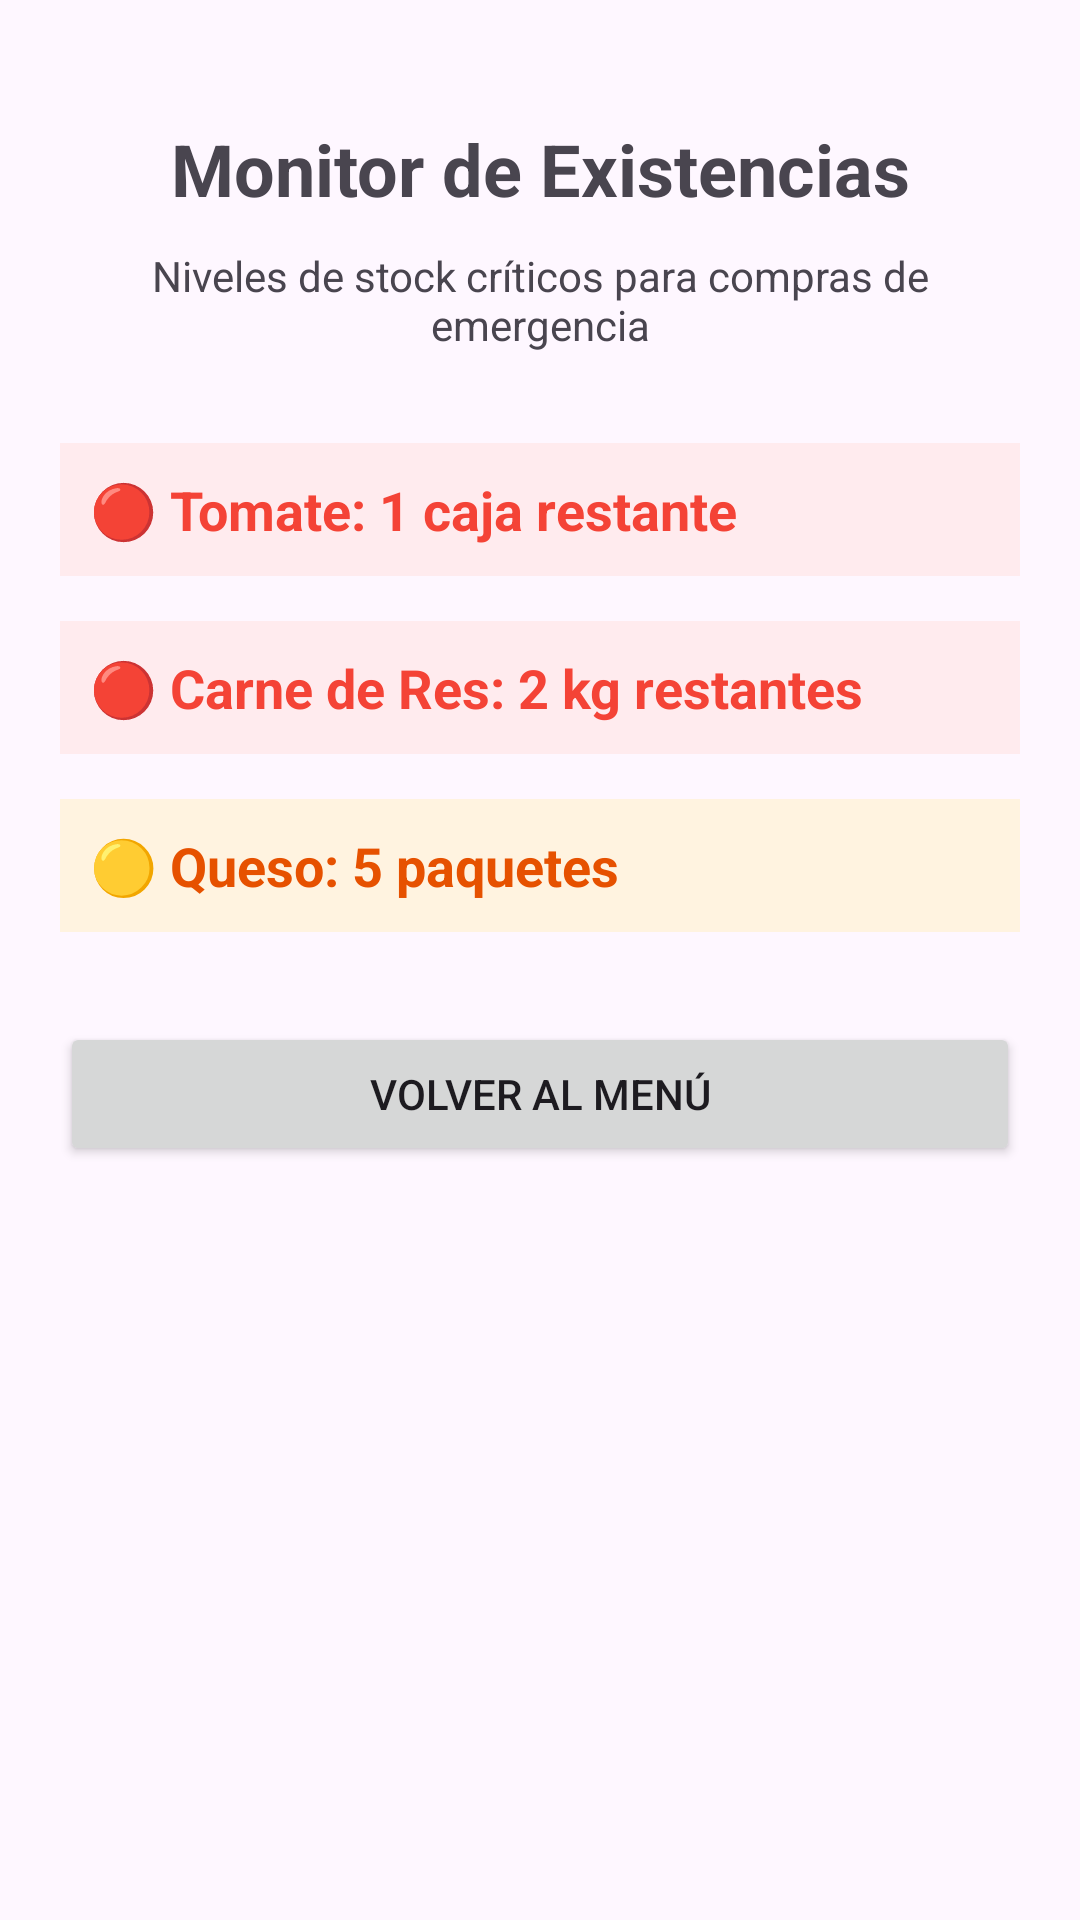

Layout XML and referenced resources for this Android screen:
<!-- AndroidManifest.xml: application theme Theme.GestorElCortijo -->
<!-- res/layout/activity_existencias.xml -->
<?xml version="1.0" encoding="utf-8"?>
<LinearLayout xmlns:android="http://schemas.android.com/apk/res/android"
    android:layout_width="match_parent"
    android:layout_height="match_parent"
    android:orientation="vertical"
    android:padding="20dp">

    <TextView
        android:layout_width="match_parent"
        android:layout_height="wrap_content"
        android:text="Monitor de Existencias"
        android:textSize="24sp"
        android:textStyle="bold"
        android:gravity="center"
        android:layout_marginBottom="10dp"
        android:layout_marginTop="20dp"/>

    <TextView
        android:layout_width="match_parent"
        android:layout_height="wrap_content"
        android:text="Niveles de stock críticos para compras de emergencia"
        android:textSize="14sp"
        android:gravity="center"
        android:layout_marginBottom="30dp"/>


    <TextView
        android:layout_width="match_parent"
        android:layout_height="wrap_content"
        android:text="🔴 Tomate: 1 caja restante"
        android:textSize="18sp"
        android:textStyle="bold"
        android:textColor="#F44336"
        android:layout_marginBottom="15dp"
        android:padding="10dp"
        android:background="#FFEBEE"/>

    <TextView
        android:layout_width="match_parent"
        android:layout_height="wrap_content"
        android:text="🔴 Carne de Res: 2 kg restantes"
        android:textSize="18sp"
        android:textStyle="bold"
        android:textColor="#F44336"
        android:layout_marginBottom="15dp"
        android:padding="10dp"
        android:background="#FFEBEE"/>

    <TextView
        android:layout_width="match_parent"
        android:layout_height="wrap_content"
        android:text="🟡 Queso: 5 paquetes"
        android:textSize="18sp"
        android:textStyle="bold"
        android:textColor="#E65100"
        android:layout_marginBottom="30dp"
        android:padding="10dp"
        android:background="#FFF3E0"/>

    <Button
        android:id="@+id/btnVolverExistencias"
        android:layout_width="match_parent"
        android:layout_height="wrap_content"
        android:text="Volver al Menú" />

</LinearLayout>
<!-- resources referenced by this layout -->
<resources>
  <style name="Theme.GestorElCortijo" parent="Base.Theme.GestorElCortijo" />
  <style name="Base.Theme.GestorElCortijo" parent="Theme.Material3.DayNight.NoActionBar">
          
          
      </style>
</resources>
